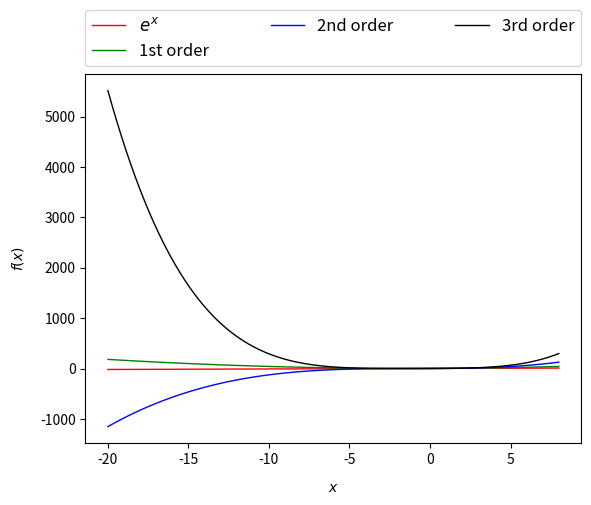

Write Python code to recreate this figure.
import numpy as np
import matplotlib.pyplot as plt
import os
import math

plot_col = ['r', 'g', 'b', 'k', 'm']
plot_mark = ['o', '^', 'v', 'D', 'x', '+']

# Plots the rows in 'ymat' on the y-axis vs. 'xvec' on the x-axis
# with labels 'ylabels'
# and saves figure as pdf to 'dirname/filename' 
def plotmatnsave(ymat, xvec, ylabels, dirname, filename):
    no_lines = len(ymat)
    fig = plt.figure(0)

    if len(ylabels) > 1:
        for i in range(no_lines):
            xs = np.array(xvec)
            ys = np.array(ymat[i])
            plt.plot(xs, ys, color = plot_col[i % len(plot_col)], lw=1, label=ylabels[i])
        
        lgd = plt.legend(bbox_to_anchor=(0., 1.02, 1., .102), loc=3, ncol=3, mode="expand", borderaxespad=0., fontsize=12)

    savepath = os.path.join(dirname, filename)
    plt.xlabel('$x$', labelpad=10)
    plt.ylabel('$f(x)$', labelpad=10)
    plt.savefig(savepath, bbox_extra_artists=(lgd,), bbox_inches='tight')
    plt.close()

# Sets the labels
labels = ['$e^x$', '1st order', '2nd order', '3rd order', '4th order']

# TODO: Given x values in "x_vec", save the respective function values e^x,
# and its first to fourth degree Taylor approximations
# as rows in the matrix "y_mat"
x_vec = np.linspace(-20,8,100)
y_mat1 = 1 + x_vec
y_mat2 = 1 + x_vec + 1/2.*x_vec**2
y_mat3 = 1 + x_vec + 1/2.*x_vec**2 + 1/6.*x_vec**3
y_mat4 = 1 + x_vec + 1/2.*x_vec**2 + 1/6.*x_vec**3 + 1/24.*x_vec**4
y_mat = np.vstack((y_mat1, y_mat2, y_mat3, y_mat4))

# Define filename, invoke plotmatnsave
filename = 'approx_plot.pdf'
plotmatnsave(y_mat, x_vec, labels, '.', filename)
